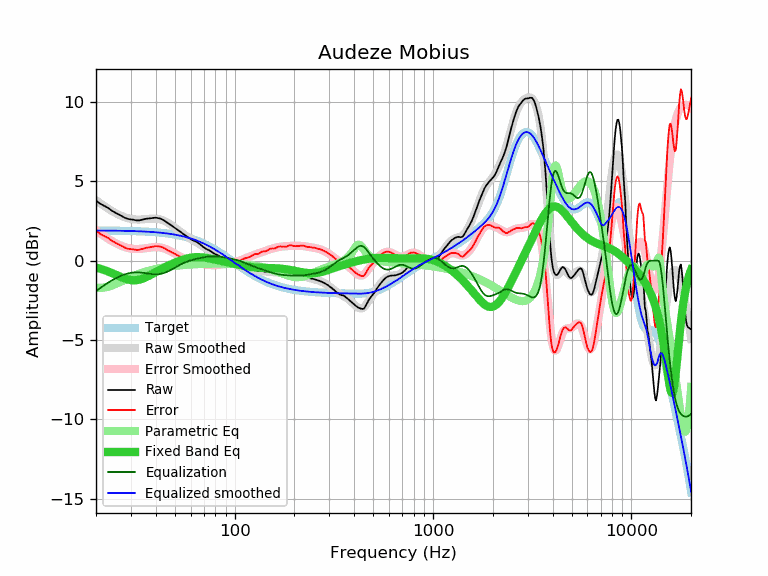

Values plotted in this chart, from the file beside it:
frequency, raw, error, smoothed, error_smoothed, equalization, parametric_eq, equalized_raw, equalized_smoothed, target
20, 3.80, 1.90, 3.82, 1.92, -1.92, -0.43, 1.89, 1.90, 1.90
21, 3.59, 1.69, 3.62, 1.72, -1.72, -0.50, 1.87, 1.90, 1.90
22, 3.46, 1.56, 3.45, 1.55, -1.55, -0.59, 1.91, 1.90, 1.90
23, 3.33, 1.43, 3.29, 1.39, -1.39, -0.68, 1.94, 1.90, 1.90
24, 3.16, 1.27, 3.14, 1.25, -1.25, -0.77, 1.91, 1.90, 1.89
25, 3.03, 1.14, 3.01, 1.12, -1.12, -0.87, 1.91, 1.89, 1.89
26, 2.92, 1.03, 2.90, 1.01, -1.01, -0.96, 1.91, 1.89, 1.89
27, 2.81, 0.93, 2.81, 0.93, -0.93, -1.05, 1.88, 1.89, 1.88
28, 2.70, 0.82, 2.74, 0.86, -0.86, -1.13, 1.85, 1.88, 1.88
29, 2.63, 0.75, 2.68, 0.80, -0.80, -1.19, 1.83, 1.88, 1.88
30, 2.60, 0.73, 2.64, 0.76, -0.76, -1.22, 1.84, 1.87, 1.87
31, 2.58, 0.71, 2.61, 0.74, -0.74, -1.24, 1.84, 1.87, 1.87
32, 2.54, 0.68, 2.60, 0.74, -0.74, -1.23, 1.81, 1.86, 1.86
33, 2.54, 0.69, 2.59, 0.74, -0.74, -1.20, 1.80, 1.85, 1.85
34, 2.58, 0.73, 2.60, 0.75, -0.75, -1.15, 1.83, 1.85, 1.85
35, 2.62, 0.78, 2.61, 0.77, -0.77, -1.09, 1.85, 1.84, 1.84
36, 2.65, 0.82, 2.63, 0.80, -0.80, -1.02, 1.86, 1.83, 1.83
37, 2.66, 0.84, 2.64, 0.82, -0.82, -0.95, 1.84, 1.82, 1.82
38, 2.68, 0.87, 2.65, 0.84, -0.84, -0.87, 1.84, 1.81, 1.81
39, 2.70, 0.90, 2.65, 0.85, -0.85, -0.79, 1.85, 1.80, 1.80
40, 2.71, 0.92, 2.65, 0.86, -0.86, -0.72, 1.86, 1.79, 1.79
41, 2.69, 0.91, 2.63, 0.85, -0.85, -0.65, 1.84, 1.78, 1.78
42, 2.66, 0.89, 2.61, 0.84, -0.84, -0.58, 1.82, 1.77, 1.77
43, 2.61, 0.85, 2.57, 0.81, -0.81, -0.51, 1.80, 1.76, 1.76
44, 2.54, 0.80, 2.52, 0.78, -0.78, -0.44, 1.76, 1.74, 1.74
45, 2.46, 0.73, 2.46, 0.73, -0.73, -0.38, 1.73, 1.73, 1.73
46, 2.37, 0.66, 2.39, 0.68, -0.68, -0.33, 1.69, 1.71, 1.71
47, 2.30, 0.60, 2.32, 0.63, -0.63, -0.27, 1.68, 1.70, 1.70
48, 2.22, 0.54, 2.24, 0.56, -0.56, -0.22, 1.66, 1.68, 1.68
49, 2.15, 0.49, 2.16, 0.50, -0.50, -0.17, 1.65, 1.66, 1.66
50, 2.07, 0.43, 2.08, 0.44, -0.44, -0.12, 1.63, 1.64, 1.64
51, 1.99, 0.37, 2.00, 0.38, -0.38, -0.08, 1.61, 1.62, 1.62
52, 1.91, 0.31, 1.92, 0.32, -0.32, -0.03, 1.59, 1.60, 1.60
53, 1.84, 0.26, 1.84, 0.26, -0.26, 0.00, 1.58, 1.58, 1.58
54, 1.76, 0.20, 1.77, 0.21, -0.21, 0.04, 1.55, 1.56, 1.56
55, 1.69, 0.16, 1.69, 0.16, -0.16, 0.07, 1.53, 1.53, 1.53
56, 1.62, 0.11, 1.62, 0.12, -0.12, 0.10, 1.51, 1.51, 1.51
57, 1.55, 0.07, 1.56, 0.08, -0.08, 0.13, 1.48, 1.48, 1.48
58, 1.48, 0.02, 1.50, 0.04, -0.04, 0.15, 1.44, 1.46, 1.46
59, 1.42, -0.01, 1.44, 0.01, -0.01, 0.17, 1.41, 1.43, 1.43
60, 1.36, -0.04, 1.38, -0.02, 0.02, 0.19, 1.38, 1.40, 1.40
61, 1.31, -0.06, 1.33, -0.05, 0.05, 0.20, 1.36, 1.37, 1.37
62, 1.27, -0.07, 1.27, -0.07, 0.07, 0.21, 1.34, 1.34, 1.34
63, 1.23, -0.08, 1.22, -0.09, 0.09, 0.22, 1.32, 1.31, 1.31
64, 1.20, -0.08, 1.17, -0.11, 0.11, 0.23, 1.31, 1.28, 1.28
65, 1.15, -0.10, 1.12, -0.13, 0.13, 0.23, 1.28, 1.25, 1.25
66, 1.09, -0.13, 1.06, -0.15, 0.15, 0.23, 1.24, 1.22, 1.22
67, 1.03, -0.15, 1.01, -0.17, 0.17, 0.22, 1.20, 1.18, 1.18
68, 0.96, -0.19, 0.96, -0.19, 0.19, 0.22, 1.15, 1.15, 1.15
69, 0.89, -0.22, 0.91, -0.20, 0.20, 0.21, 1.10, 1.11, 1.11
70, 0.84, -0.24, 0.86, -0.22, 0.22, 0.20, 1.06, 1.08, 1.08
71, 0.78, -0.26, 0.81, -0.23, 0.23, 0.19, 1.02, 1.04, 1.04
72, 0.74, -0.26, 0.76, -0.25, 0.25, 0.18, 0.99, 1.00, 1.00
73, 0.70, -0.26, 0.71, -0.26, 0.26, 0.17, 0.96, 0.97, 0.97
74, 0.67, -0.26, 0.66, -0.27, 0.27, 0.15, 0.94, 0.93, 0.93
75, 0.63, -0.26, 0.62, -0.27, 0.27, 0.14, 0.90, 0.89, 0.89
76, 0.58, -0.27, 0.57, -0.28, 0.28, 0.13, 0.86, 0.85, 0.85
77, 0.53, -0.28, 0.53, -0.28, 0.28, 0.11, 0.81, 0.81, 0.81
78, 0.49, -0.28, 0.49, -0.28, 0.28, 0.10, 0.77, 0.77, 0.77
79, 0.44, -0.29, 0.45, -0.28, 0.28, 0.08, 0.72, 0.73, 0.73
... 553 more rows
